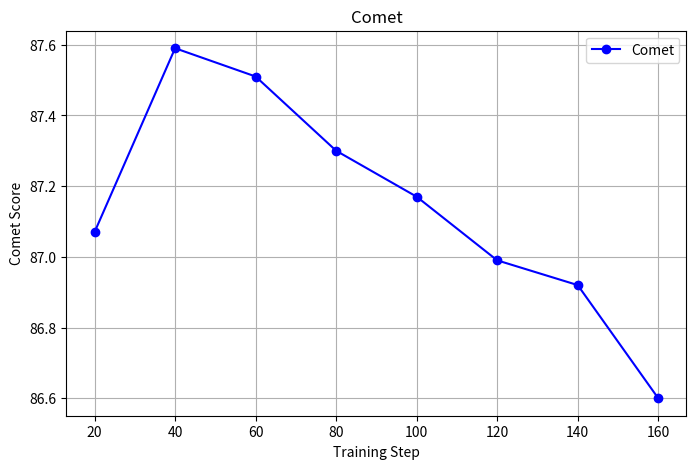

Recreate this plot in Python.
import matplotlib.pyplot as plt

# 数据
x = [20, 40, 60, 80, 100, 120, 140, 160, 180, 200, 220]
x = [20, 40, 60, 80, 100, 120, 140, 160]
# y1 = [0, 0, 0, 6.2, 6.71, 6.55, 6.85, 6.66, 6.54, 6.91, 6.86]
# y2 = [0, 0, 0, 55.82, 56.35, 56.82, 57.13, 57.53, 57.97, 58.91, 59.62]
y = [87.07, 87.59, 87.51, 87.3, 87.17, 86.99, 86.92, 86.6]
# y = [24.87, 24.04, 21.15, 18.95, 17.45, 15.89, 15.95, 13.93]

# 创建折线图
plt.figure(figsize=(8, 5))
plt.plot(x, y, marker='o', linestyle='-', color='b', label='Comet')

# 添加标题和标签
plt.title('Comet')
plt.xlabel('Training Step')
plt.ylabel('Comet Score')

# 添加网格和图例
plt.grid(True)
plt.legend()

# 显示图形
plt.show()
plt.savefig('comet_val.png')
